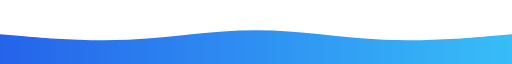
t = 0.00 s
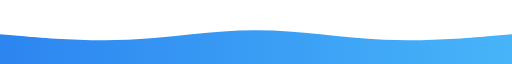
t = 1.50 s
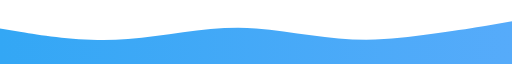
t = 3.00 s
t = 5.00 s: frame unchanged from t = 3.00 s, image omitted
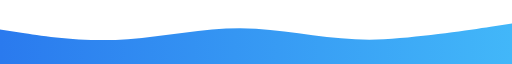
t = 7.00 s
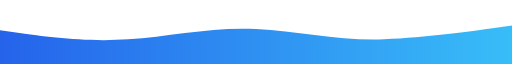
t = 8.00 s

The animated SVG that drew these frames (rendered in a browser with its animation timeline set to each time). Animation: 3 SMIL elements (animate=3); frames cover the first 8.00 s, repeats indefinitely.

<svg xmlns="http://www.w3.org/2000/svg"
     viewBox="0 0 1440 180">

<defs>

<linearGradient id="waveGradient" x1="0%" y1="0%" x2="100%" y2="0%">
    <stop offset="0%" stop-color="#2563EB">
        <animate attributeName="stop-color"
                 values="#2563EB;#38BDF8;#2563EB"
                 dur="8s"
                 repeatCount="indefinite"/>
    </stop>

    <stop offset="100%" stop-color="#38BDF8">
        <animate attributeName="stop-color"
                 values="#38BDF8;#60A5FA;#38BDF8"
                 dur="8s"
                 repeatCount="indefinite"/>
    </stop>

</linearGradient>

</defs>

<path fill="url(#waveGradient)" fill-opacity="1">

<animate attributeName="d"

dur="12s"

repeatCount="indefinite"

values="

M0,96L60,101.3C120,107,240,117,360,112C480,107,600,85,720,85.3C840,85,960,107,1080,112C1200,117,1320,107,1380,101.3L1440,96L1440,180L1380,180C1320,180,1200,180,1080,180C960,180,840,180,720,180C600,180,480,180,360,180C240,180,120,180,60,180L0,180Z;

M0,80L60,90C120,100,240,120,360,110C480,100,600,70,720,80C840,90,960,120,1080,110C1200,100,1320,80,1380,70L1440,60L1440,180L0,180Z;

M0,96L60,101.3C120,107,240,117,360,112C480,107,600,85,720,85.3C840,85,960,107,1080,112C1200,117,1320,107,1380,101.3L1440,96L1440,180L0,180Z

"/>

</path>

</svg>
